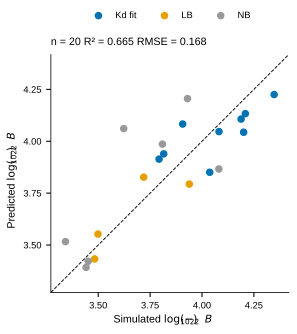

The data file committed next to this chart (first rows):
pair_id, pair_display_name, Kd_uM, Kd_error_uM, Pred_log10_negB22_final, Sim_log10_negB22_final, Outcome, Notes, experimental_status, uncertainty_type, experiment_input_row, New_base_prediction, New_applied_correction, prediction_source, Sim_B22_final, Sim_B22_SD, Sim_B22_SEM, Sim_n_replicas, simulation_source, simulation_convention, Sim_n_replicas_reported, simulation_uncertainty_status, simulation_rdf_file, simulation_rdf_sha256
g3bp1_rgg__atf4_tad, ATF4–G3BP1, 688.4, 116.3, 3.914, 3.793, Kd fit, NA, fitted Kd supplied, reported error; type unspecified in repl…, 15.0, 3.925, -0.01065, /Users/yuktikhanna/rtads-rgg-interaction…, -6211, 133.7, 59.78, 5.0, /Users/yuktikhanna/rtads-rgg-interaction…, {"correction": "primary_tail_offset", "i…, 5, available, validated_final_rdfs/rdfs_g3bp1_rgg__atf…, e2d954bd7c2220407c4476b4b2292ed38ac1fb12…
g3bp1_rgg__foxo4_cr3, FOXO4–G3BP1, 676.9, 92.77, 4.083, 3.907, Kd fit, NA, fitted Kd supplied, reported error; type unspecified in repl…, 11.0, 4.081, 0.001996, /Users/yuktikhanna/rtads-rgg-interaction…, -8069, 464.4, 207.7, 5.0, /Users/yuktikhanna/rtads-rgg-interaction…, {"correction": "primary_tail_offset", "i…, 5, available, validated_final_rdfs/rdfs_g3bp1_rgg__fox…, 538d16d172c270be52b4f0ec7d4b1458b8224ebc…
g3bp1_rgg__foxo6_cr3, FOXO6–G3BP1, 273.6, 55.27, 3.939, 3.816, Kd fit, NA, fitted Kd supplied, reported error; type unspecified in repl…, 12.0, 3.941, -0.001917, /Users/yuktikhanna/rtads-rgg-interaction…, -6540, 495.8, 221.7, 5.0, /Users/yuktikhanna/rtads-rgg-interaction…, {"correction": "primary_tail_offset", "i…, 5, available, validated_final_rdfs/rdfs_g3bp1_rgg__fox…, f409239f089cea57023f71b2cb6c64559872ad8b…
g3bp1_rgg__lef1_nter, LEF1–G3BP1, NA, NA, 4.061, 3.623, NB, No specific binding (8 eq), explicit NB, reported error; type unspecified in repl…, 13.0, 4.057, 0.004179, /Users/yuktikhanna/rtads-rgg-interaction…, -4196, 234.6, 104.9, 5.0, /Users/yuktikhanna/rtads-rgg-interaction…, {"correction": "primary_tail_offset", "i…, 5, available, validated_final_rdfs/rdfs_g3bp1_rgg__lef…, 6bbc5187db519a210a16eccbce0cf1f472bb695a…
g3bp1_rgg__tfe3_cter, TFE3–G3BP1, NA, NA, 3.827, 3.719, LB, Line broadening, LB without fitted Kd, reported error; type unspecified in repl…, 14.0, 3.846, -0.01885, /Users/yuktikhanna/rtads-rgg-interaction…, -5237, 289.3, 129.4, 5.0, /Users/yuktikhanna/rtads-rgg-interaction…, {"correction": "primary_tail_offset", "i…, 5, available, validated_final_rdfs/rdfs_g3bp1_rgg__tfe…, b0b9d3203540374a57383dee873fc7947d1132c3…
taf15_rgg__atf4_tad, ATF4–TAF15, NA, NA, 3.422, 3.452, NB, No binding (NMR titration), explicit NB, reported error; type unspecified in repl…, 20.0, 3.437, -0.01529, /Users/yuktikhanna/rtads-rgg-interaction…, -2829, 164.7, 73.64, 5.0, /Users/yuktikhanna/rtads-rgg-interaction…, {"correction": "primary_tail_offset", "i…, 5, available, validated_final_rdfs/rdfs_taf15_rgg__atf…, 6e15483a4e94de897ce545948a98363f393671bd…
taf15_rgg__foxo4_cr3, FOXO4–TAF15, NA, NA, 3.553, 3.499, LB, Line broadening; peaks return back; TITA…, LB without fitted Kd, reported error; type unspecified in repl…, 16.0, 3.571, -0.01831, /Users/yuktikhanna/rtads-rgg-interaction…, -3152, 209.2, 93.57, 5.0, /Users/yuktikhanna/rtads-rgg-interaction…, {"correction": "primary_tail_offset", "i…, 5, available, validated_final_rdfs/rdfs_taf15_rgg__fox…, e2fa8ddd1e3dd290ee735dc76834a642c443371f…
taf15_rgg__foxo6_cr3, FOXO6–TAF15, NA, NA, 3.433, 3.483, LB, Same as FOXO4 (line broadening), LB without fitted Kd, reported error; type unspecified in repl…, 17.0, 3.448, -0.01523, /Users/yuktikhanna/rtads-rgg-interaction…, -3038, 298.7, 133.6, 5.0, /Users/yuktikhanna/rtads-rgg-interaction…, {"correction": "primary_tail_offset", "i…, 5, available, validated_final_rdfs/rdfs_taf15_rgg__fox…, 0f0e371b67cd72d7be1af8b0b3e67be835ca278d…
taf15_rgg__lef1_nter, LEF1–TAF15, NA, NA, 3.516, 3.342, NB, Same / no specific binding, explicit NB, reported error; type unspecified in repl…, 18.0, 3.536, -0.01946, /Users/yuktikhanna/rtads-rgg-interaction…, -2198, 288.9, 129.2, 5.0, /Users/yuktikhanna/rtads-rgg-interaction…, {"correction": "primary_tail_offset", "i…, 5, available, validated_final_rdfs/rdfs_taf15_rgg__lef…, 8239e1abfded072c7b7fc1ddc00415b5e674164f…
taf15_rgg__tfe3_cter, TFE3–TAF15, NA, NA, 3.392, 3.441, NB, No specific interaction, explicit NB, reported error; type unspecified in repl…, 19.0, 3.405, -0.01296, /Users/yuktikhanna/rtads-rgg-interaction…, -2763, 269, 120.3, 5.0, /Users/yuktikhanna/rtads-rgg-interaction…, {"correction": "primary_tail_offset", "i…, 5, available, validated_final_rdfs/rdfs_taf15_rgg__tfe…, afe993b420091c0299ffcf72e34e13bf975680a6…
thoc4_cter__atf4_tad, ATF4–THOC4 C-term, 345.4, 47.33, 3.851, 4.037, Kd fit, NA, fitted Kd supplied, reported error; type unspecified in repl…, 5.0, 3.843, 0.007981, /Users/yuktikhanna/rtads-rgg-interaction…, -10897, 373.7, 167.1, 5.0, /Users/yuktikhanna/rtads-rgg-interaction…, {"correction": "primary_tail_offset", "i…, 5, available, validated_final_rdfs/rdfs_thoc4_cter__at…, d599995cdfa6c3ac380af475d1455ee63b1d3b72…
thoc4_cter__foxo4_cr3, FOXO4–THOC4 C-term, 196, 19.06, 4.044, 4.201, Kd fit, NA, fitted Kd supplied, reported error; type unspecified in repl…, 1.0, 4.057, -0.01366, /Users/yuktikhanna/rtads-rgg-interaction…, -15874, 756.1, 338.1, 5.0, /Users/yuktikhanna/rtads-rgg-interaction…, {"correction": "primary_tail_offset", "i…, 5, available, validated_final_rdfs/rdfs_thoc4_cter__fo…, be51dceba37e50687f203e05ccba7ce77d7132ef…
thoc4_cter__foxo6_cr3, FOXO6–THOC4 C-term, NA, NA, 3.866, 4.081, NB, No specific binding (8 eq), explicit NB, reported error; type unspecified in repl…, 2.0, 3.867, -0.0006879, /Users/yuktikhanna/rtads-rgg-interaction…, -12058, 1018, 455.3, 5.0, /Users/yuktikhanna/rtads-rgg-interaction…, {"correction": "primary_tail_offset", "i…, 5, available, validated_final_rdfs/rdfs_thoc4_cter__fo…, 6de0cbe341fb72384e435b86fe6f219a31ebf1ab…
thoc4_cter__lef1_nter, LEF1–THOC4 C-term, NA, NA, 3.986, 3.809, NB, Same / no specific binding, explicit NB, reported error; type unspecified in repl…, 3.0, 3.986, -9.37979171977312e-06, /Users/yuktikhanna/rtads-rgg-interaction…, -6448, 376.4, 168.3, 5.0, /Users/yuktikhanna/rtads-rgg-interaction…, {"correction": "primary_tail_offset", "i…, 5, available, validated_final_rdfs/rdfs_thoc4_cter__le…, 0016fc9e64822144deec5f70a709dfcd1055d1e1…
thoc4_cter__tfe3_cter, TFE3–THOC4 C-term, NA, NA, 3.794, 3.939, LB, Line broadening; peaks moving back, LB without fitted Kd, reported error; type unspecified in repl…, 4.0, 3.771, 0.02272, /Users/yuktikhanna/rtads-rgg-interaction…, -8685, 214.6, 95.96, 5.0, /Users/yuktikhanna/rtads-rgg-interaction…, {"correction": "primary_tail_offset", "i…, 5, available, validated_final_rdfs/rdfs_thoc4_cter__tf…, 9be0bbb3abd497149209c40f06397bb65e85d149…
thoc4_nter__atf4_tad, ATF4–THOC4 N-term, 183.7, 6.618, 4.107, 4.188, Kd fit, NA, fitted Kd supplied, reported error; type unspecified in repl…, 10.0, 4.106, 0.0008454, /Users/yuktikhanna/rtads-rgg-interaction…, -15433, 618.5, 276.6, 5.0, /Users/yuktikhanna/rtads-rgg-interaction…, {"correction": "primary_tail_offset", "i…, 5, available, validated_final_rdfs/rdfs_thoc4_nter__at…, d811d1d16d1a4a1033a706b15c1f27b895a7440e…
thoc4_nter__foxo4_cr3, FOXO4–THOC4 N-term, 48.47, 1.64, 4.225, 4.348, Kd fit, NA, fitted Kd supplied, reported error; type unspecified in repl…, 6.0, 4.235, -0.01016, /Users/yuktikhanna/rtads-rgg-interaction…, -22266, 175.9, 78.67, 5.0, /Users/yuktikhanna/rtads-rgg-interaction…, {"correction": "primary_tail_offset", "i…, 5, available, validated_final_rdfs/rdfs_thoc4_nter__fo…, 8c2a428c07573e015d87ee8ab796a95832c548ff…
thoc4_nter__foxo6_cr3, FOXO6–THOC4 N-term, 67.22, 2.217, 4.133, 4.209, Kd fit, NA, fitted Kd supplied, reported error; type unspecified in repl…, 7.0, 4.132, 0.001323, /Users/yuktikhanna/rtads-rgg-interaction…, -16177, 699.5, 312.8, 5.0, /Users/yuktikhanna/rtads-rgg-interaction…, {"correction": "primary_tail_offset", "i…, 5, available, validated_final_rdfs/rdfs_thoc4_nter__fo…, c92dfba6b664954151b32cfde14a8edd6edeff4b…
thoc4_nter__lef1_nter, LEF1–THOC4 N-term, NA, NA, 4.206, 3.93, NB, Minimal changes / likely weak; no fit, explicit NB, reported error; type unspecified in repl…, 8.0, 4.206, -0.0002238, /Users/yuktikhanna/rtads-rgg-interaction…, -8513, 486.1, 217.4, 5.0, /Users/yuktikhanna/rtads-rgg-interaction…, {"correction": "primary_tail_offset", "i…, 5, available, validated_final_rdfs/rdfs_thoc4_nter__le…, d0a907fce70db4e71d0b223bacd6220467f9d092…
thoc4_nter__tfe3_cter, TFE3–THOC4 N-term, 250.8, 41.94, 4.047, 4.082, Kd fit, NA, fitted Kd supplied, reported error; type unspecified in repl…, 9.0, 4.03, 0.01657, /Users/yuktikhanna/rtads-rgg-interaction…, -12080, 469.6, 210, 5.0, /Users/yuktikhanna/rtads-rgg-interaction…, {"correction": "primary_tail_offset", "i…, 5, available, validated_final_rdfs/rdfs_thoc4_nter__tf…, a4d5b51e359c7c11e76954195c1cbb26cca112ec…
